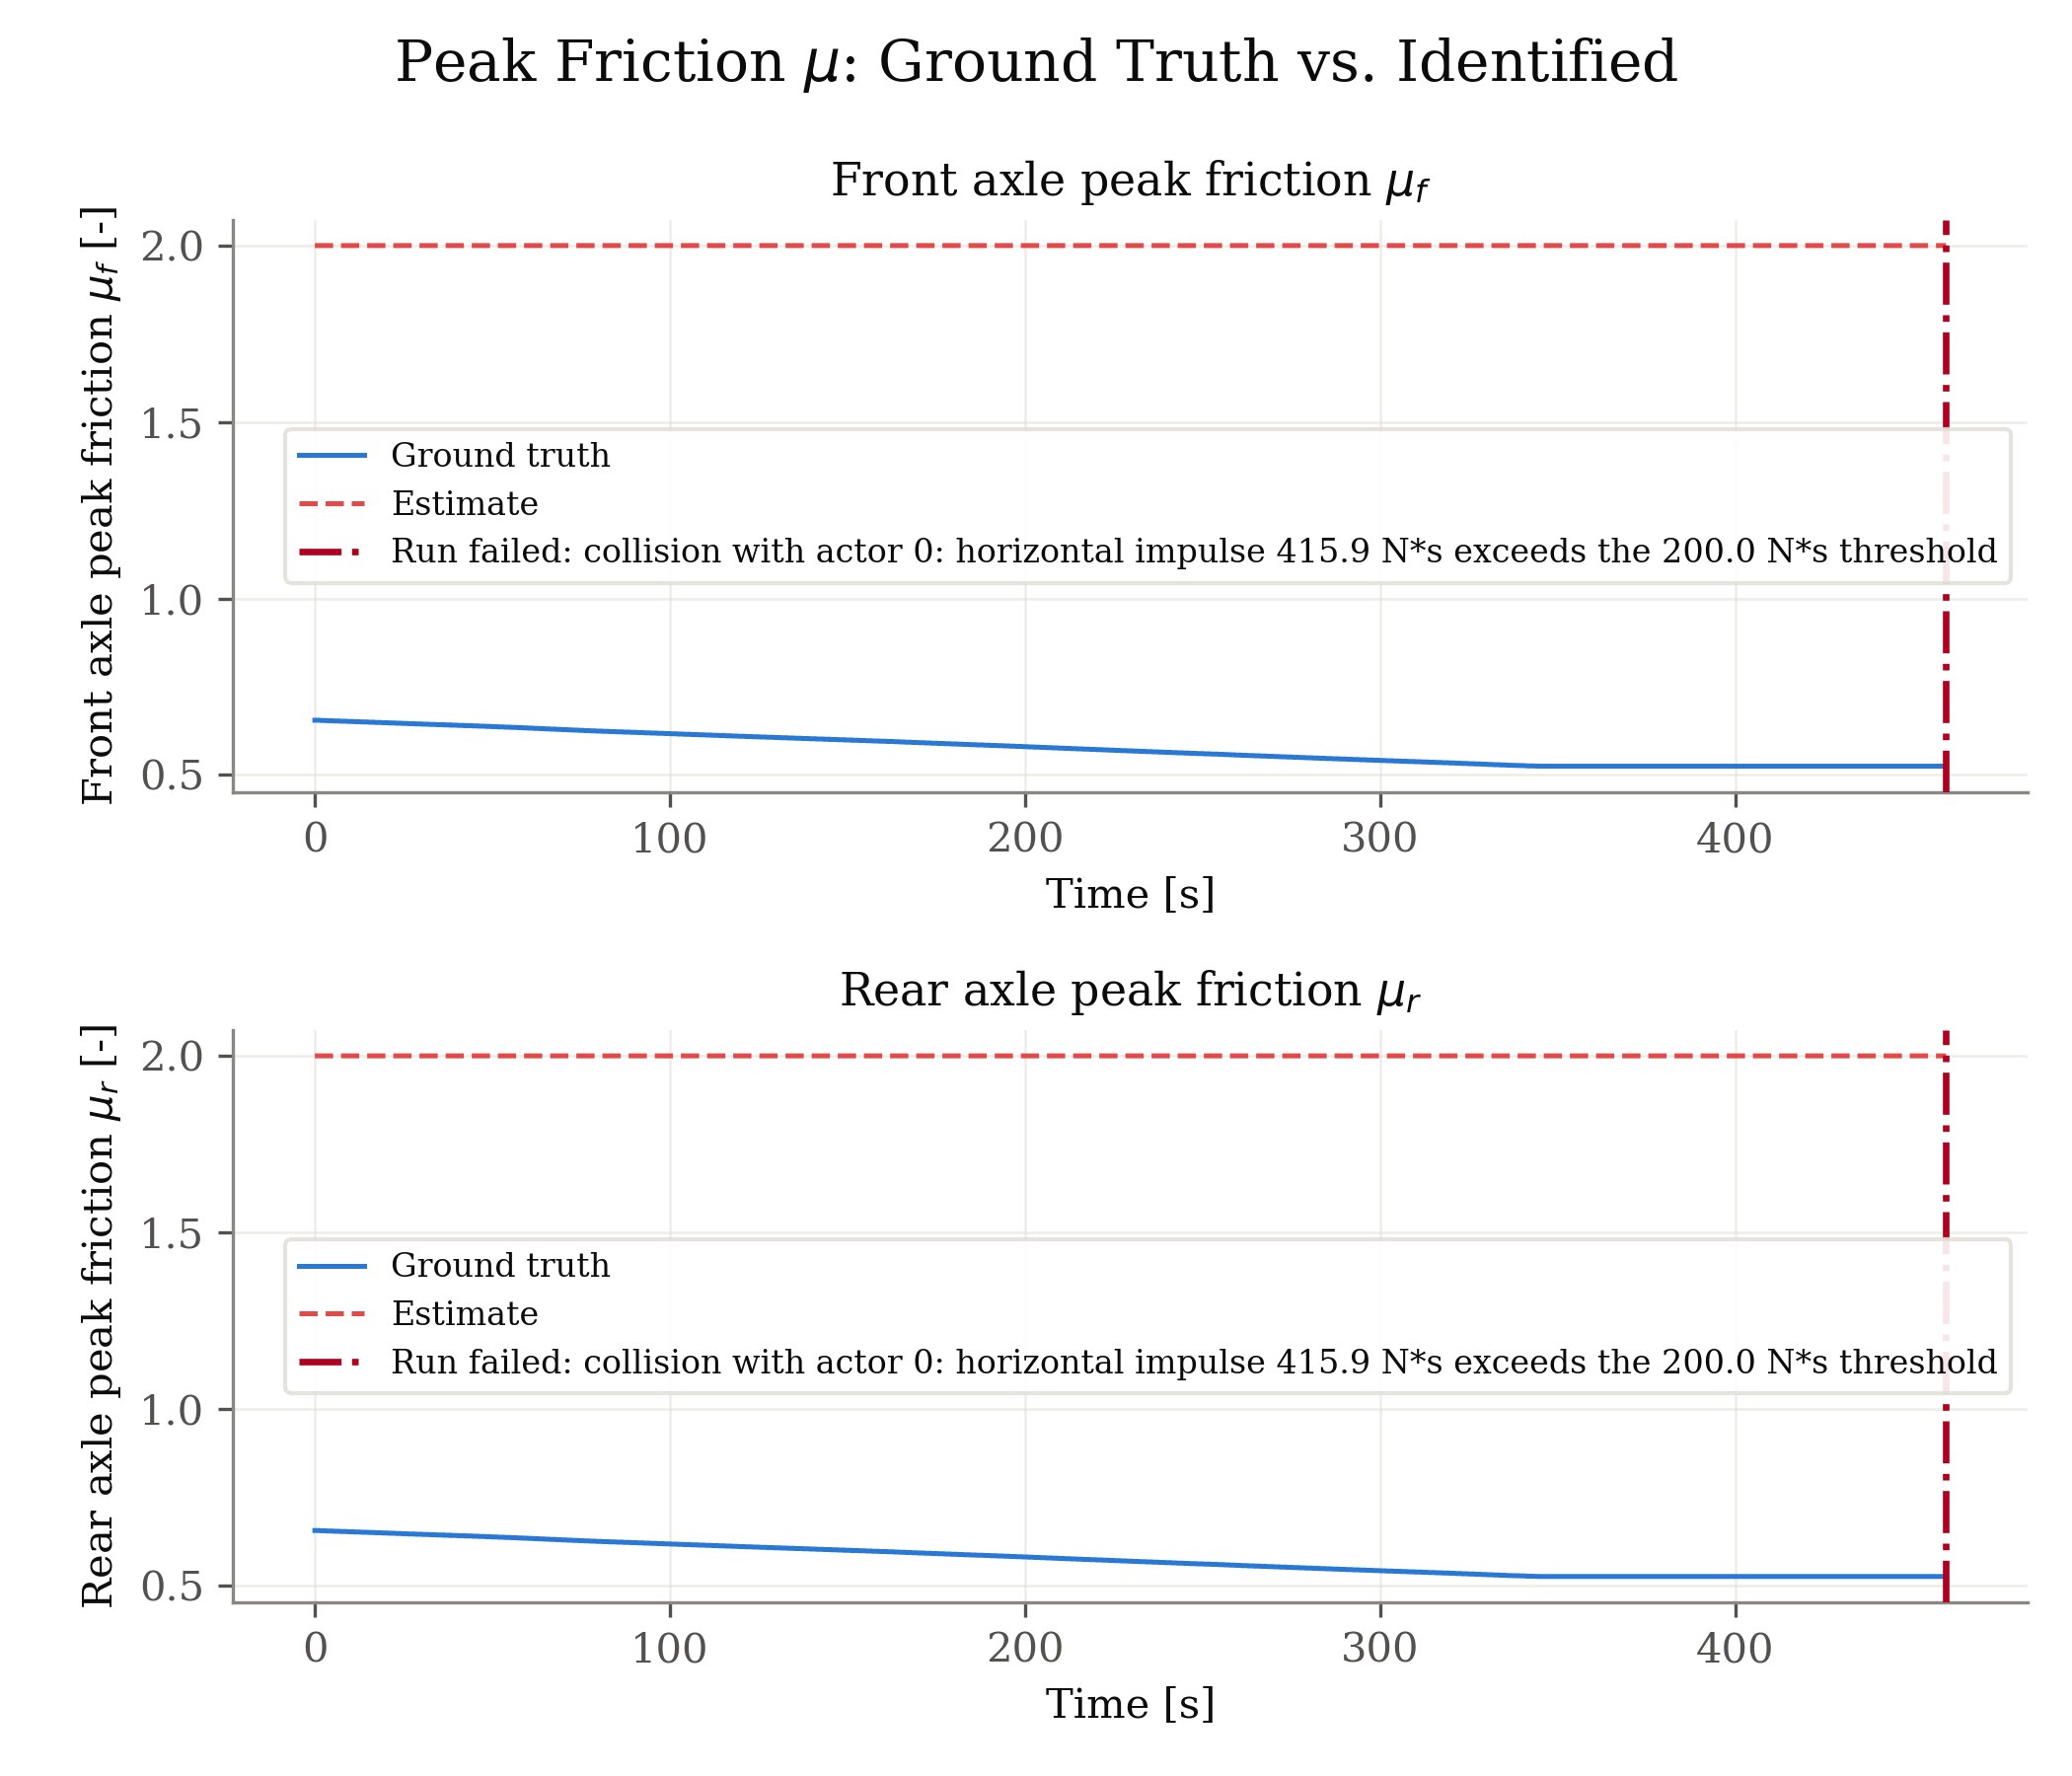

The table this chart was drawn from, first rows:
signal, unit, t_s, ground_truth, estimate
front_mu, -, 0.000000, 0.6552, 2.0
front_mu, -, 0.165, 0.6552, 2.0
front_mu, -, 0.33, 0.6552, 2.0
front_mu, -, 0.495, 0.6552, 2.0
front_mu, -, 0.66, 0.6552, 2.0
front_mu, -, 0.825, 0.6552, 2.0
front_mu, -, 0.99, 0.6552, 2.0
front_mu, -, 1.155, 0.6552, 2.0
front_mu, -, 1.32, 0.6552, 2.0
front_mu, -, 1.584, 0.6545, 2.0
front_mu, -, 1.749, 0.6545, 2.0
front_mu, -, 1.914, 0.6545, 2.0
front_mu, -, 2.079, 0.6545, 2.0
front_mu, -, 2.244, 0.6545, 2.0
front_mu, -, 2.409, 0.6545, 2.0
front_mu, -, 2.574, 0.6545, 2.0
front_mu, -, 2.739, 0.6545, 2.0
front_mu, -, 2.904, 0.6545, 2.0
front_mu, -, 3.069, 0.6545, 2.0
front_mu, -, 3.267, 0.6538, 2.0
front_mu, -, 3.432, 0.6538, 2.0
front_mu, -, 3.597, 0.6538, 2.0
front_mu, -, 3.762, 0.6538, 2.0
front_mu, -, 3.927, 0.6538, 2.0
front_mu, -, 4.092, 0.6538, 2.0
front_mu, -, 4.257, 0.6538, 2.0
front_mu, -, 4.422, 0.6538, 2.0
front_mu, -, 4.587, 0.6538, 2.0
front_mu, -, 4.752, 0.6538, 2.0
front_mu, -, 4.917, 0.6538, 2.0
front_mu, -, 5.016, 0.6538, 2.0
front_mu, -, 5.181, 0.6531, 2.0
front_mu, -, 5.28, 0.6531, 2.0
front_mu, -, 5.445, 0.6531, 2.0
front_mu, -, 5.61, 0.6531, 2.0
front_mu, -, 5.775, 0.6531, 2.0
front_mu, -, 5.94, 0.6531, 2.0
front_mu, -, 6.105, 0.6531, 2.0
front_mu, -, 6.27, 0.6531, 2.0
front_mu, -, 6.435, 0.6531, 2.0
front_mu, -, 6.6, 0.6531, 2.0
front_mu, -, 6.765, 0.6531, 2.0
front_mu, -, 6.93, 0.6531, 2.0
front_mu, -, 7.161, 0.6524, 2.0
front_mu, -, 7.326, 0.6524, 2.0
front_mu, -, 7.491, 0.6524, 2.0
front_mu, -, 7.656, 0.6524, 2.0
front_mu, -, 7.821, 0.6524, 2.0
front_mu, -, 7.986, 0.6524, 2.0
front_mu, -, 8.151, 0.6524, 2.0
front_mu, -, 8.316, 0.6524, 2.0
front_mu, -, 8.481, 0.6524, 2.0
front_mu, -, 8.646, 0.6524, 2.0
front_mu, -, 8.811, 0.6524, 2.0
front_mu, -, 8.976, 0.6524, 2.0
front_mu, -, 9.24, 0.6517, 2.0
front_mu, -, 9.405, 0.6517, 2.0
front_mu, -, 9.57, 0.6517, 2.0
front_mu, -, 9.735, 0.6517, 2.0
front_mu, -, 9.9, 0.6517, 2.0
... 5,134 more rows
